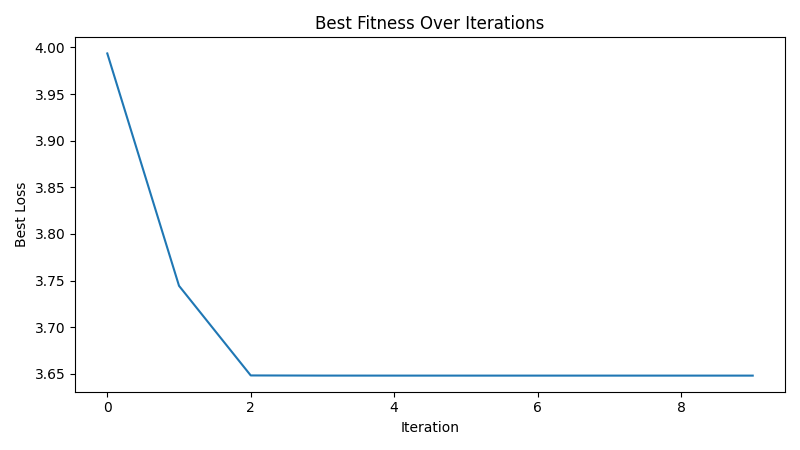

The data file committed next to this chart (first rows):
iteration, best_loss
1, 3.994
2, 3.744
3, 3.648
4, 3.648
5, 3.648
6, 3.648
7, 3.648
8, 3.648
9, 3.648
10, 3.648
